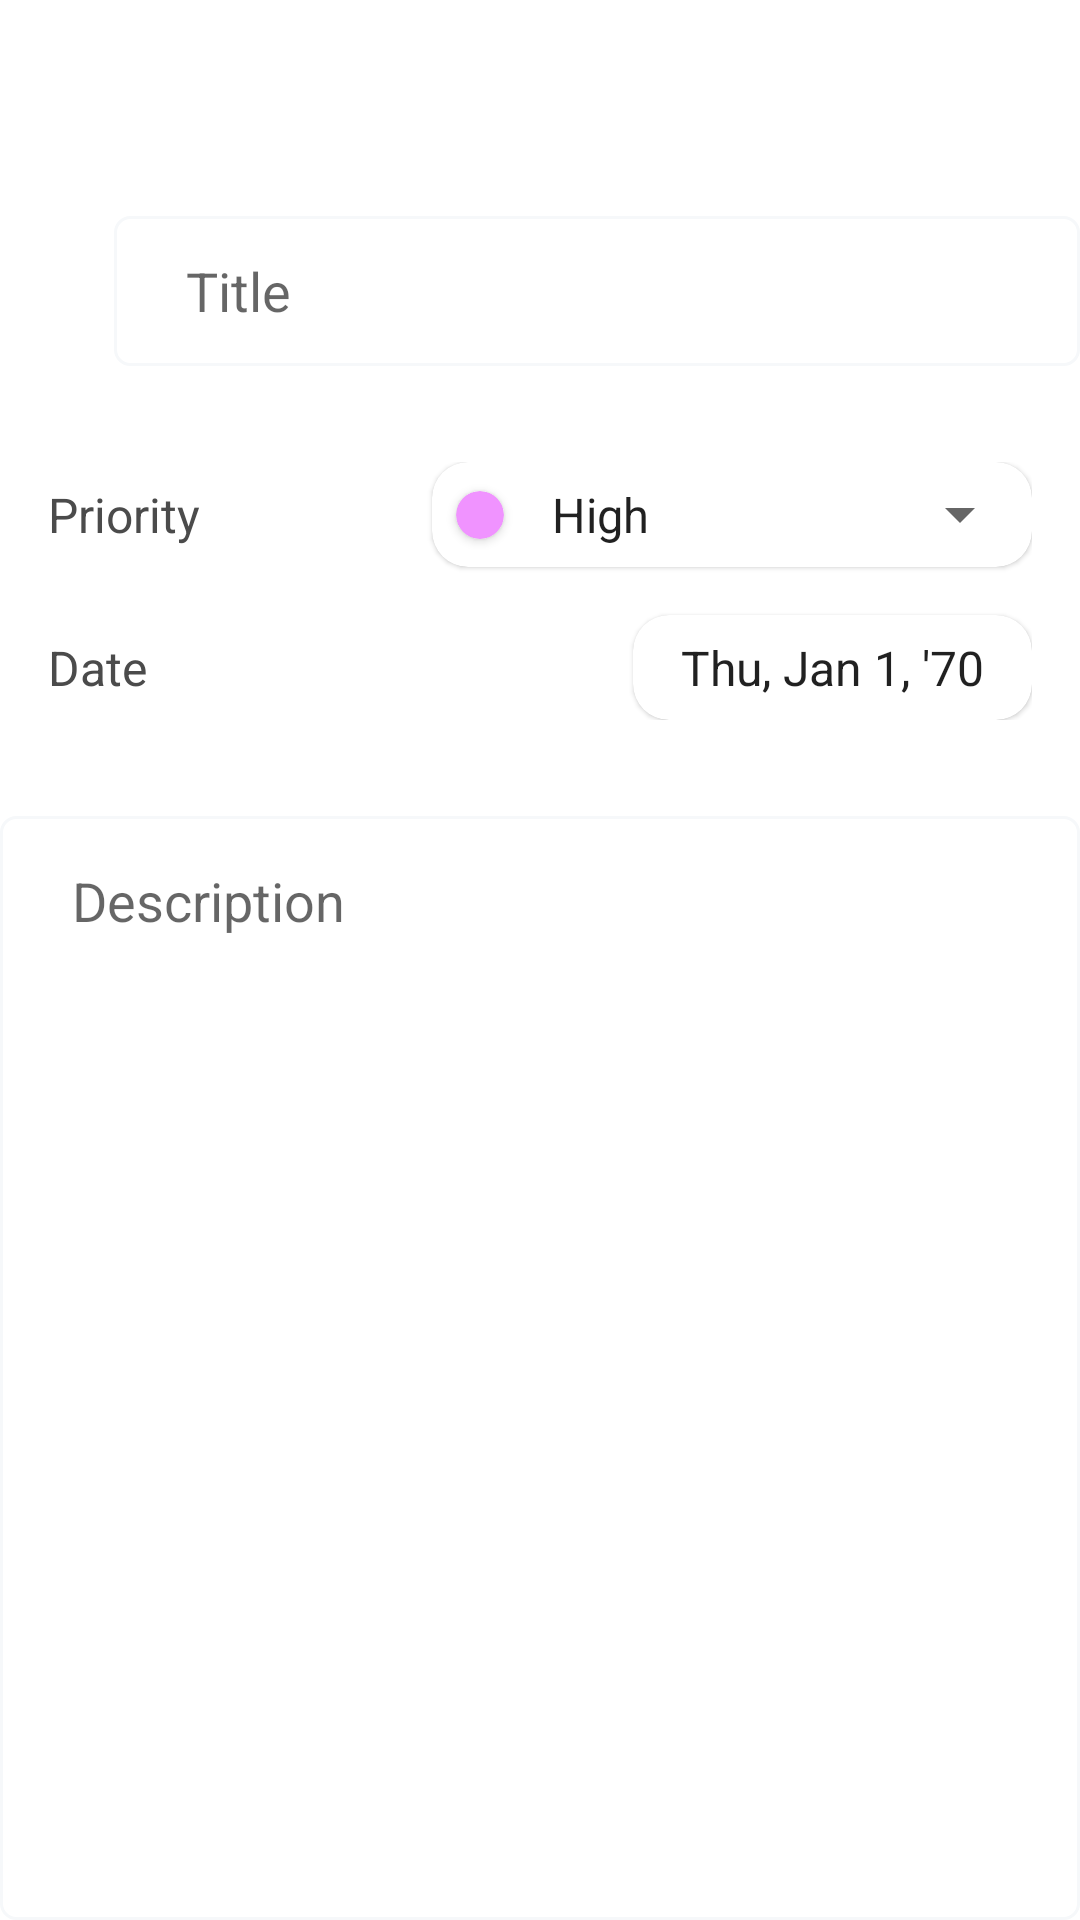

This screen was rendered from an Android layout file. Write that file and the resources it references.
<!-- AndroidManifest.xml: application theme Theme.NotesAppTest -->
<!-- res/layout/fragment_add.xml -->
<?xml version="1.0" encoding="utf-8"?>
<androidx.constraintlayout.widget.ConstraintLayout xmlns:android="http://schemas.android.com/apk/res/android"
    xmlns:app="http://schemas.android.com/apk/res-auto"
    xmlns:tools="http://schemas.android.com/tools"
    android:layout_width="match_parent"
    android:layout_height="match_parent"
    tools:context="fragment.AddFragment">

    <com.google.android.material.appbar.MaterialToolbar
        android:id="@+id/toolbar_add"
        android:layout_width="match_parent"
        android:layout_height="wrap_content"
        app:layout_constraintTop_toTopOf="parent" />

    <View
        android:id="@+id/view"
        android:layout_width="30dp"
        android:layout_height="30dp"
        android:background="@drawable/bg_light_gray_radius"
        app:layout_constraintBottom_toBottomOf="@id/edt_title"
        app:layout_constraintStart_toStartOf="parent"
        app:layout_constraintTop_toTopOf="@id/edt_title" />

    <EditText
        android:id="@+id/edt_title"
        android:layout_width="0dp"
        android:layout_height="50dp"
        android:layout_marginStart="8dp"
        android:layout_marginTop="16dp"
        android:background="@drawable/custom_input"
        android:ems="10"
        android:hint="@string/txt_title"
        android:importantForAutofill="no"
        android:inputType="textPersonName"
        android:paddingStart="24dp"
        android:paddingEnd="24dp"
        app:layout_constraintEnd_toEndOf="parent"
        app:layout_constraintStart_toEndOf="@+id/view"
        app:layout_constraintTop_toBottomOf="@id/toolbar_add" />

    <androidx.constraintlayout.widget.ConstraintLayout
        android:id="@+id/view_2"
        android:layout_width="match_parent"
        android:layout_height="wrap_content"
        android:layout_marginTop="16dp"
        android:background="@drawable/bg_light_gray_radius"
        android:padding="16dp"
        app:layout_constraintTop_toBottomOf="@id/edt_title">

        <TextView
            android:id="@+id/tv_priority"
            android:layout_width="wrap_content"
            android:layout_height="wrap_content"
            android:background="@android:color/transparent"
            android:text="@string/txt_priority"
            android:textColor="@color/gray"
            android:textSize="16sp"
            app:layout_constraintBottom_toBottomOf="@id/cv_priority"
            app:layout_constraintStart_toStartOf="parent"
            app:layout_constraintTop_toTopOf="@id/cv_priority" />

        <TextView
            android:id="@+id/tv_date"
            android:layout_width="wrap_content"
            android:layout_height="wrap_content"
            android:background="@android:color/transparent"
            android:text="@string/txt_date"
            android:textColor="@color/gray"
            android:textSize="16sp"
            app:layout_constraintBottom_toBottomOf="@id/cv_date"
            app:layout_constraintStart_toStartOf="parent"
            app:layout_constraintTop_toTopOf="@id/cv_date" />

        <com.google.android.material.card.MaterialCardView
            android:id="@+id/cv_priority"
            android:layout_width="200dp"
            android:layout_height="wrap_content"
            android:orientation="horizontal"
            app:cardBackgroundColor="@color/white"
            app:cardCornerRadius="12dp"
            app:layout_constraintEnd_toEndOf="parent"
            app:layout_constraintTop_toTopOf="parent">

            <androidx.constraintlayout.widget.ConstraintLayout
                android:layout_width="match_parent"
                android:layout_height="match_parent">

                <androidx.cardview.widget.CardView
                    android:id="@+id/priority_indicator"
                    android:layout_width="16dp"
                    android:layout_height="16dp"
                    android:layout_marginStart="8dp"
                    app:cardBackgroundColor="@color/pink"
                    app:cardCornerRadius="100dp"
                    app:layout_constraintBottom_toBottomOf="parent"
                    app:layout_constraintEnd_toStartOf="@id/spinner_priorities"
                    app:layout_constraintStart_toStartOf="parent"
                    app:layout_constraintTop_toTopOf="parent" />

                <androidx.appcompat.widget.AppCompatSpinner
                    android:id="@+id/spinner_priorities"
                    android:layout_width="0dp"
                    android:layout_height="35dp"
                    android:layout_marginStart="8dp"
                    android:entries="@array/priorities"
                    app:layout_constraintBottom_toBottomOf="parent"
                    app:layout_constraintEnd_toEndOf="parent"
                    app:layout_constraintStart_toEndOf="@id/priority_indicator"
                    app:layout_constraintTop_toTopOf="parent" />
            </androidx.constraintlayout.widget.ConstraintLayout>
        </com.google.android.material.card.MaterialCardView>

        <com.google.android.material.card.MaterialCardView
            android:id="@+id/cv_date"
            android:layout_width="wrap_content"
            android:layout_height="wrap_content"
            android:layout_marginTop="16dp"
            android:orientation="horizontal"
            app:cardBackgroundColor="@color/white"
            app:cardCornerRadius="12dp"
            app:layout_constraintEnd_toEndOf="parent"
            app:layout_constraintTop_toBottomOf="@id/cv_priority">

            <TextClock
                android:layout_width="match_parent"
                android:layout_height="35dp"
                android:format12Hour="EEE, MMM d, ''yy"
                android:format24Hour="EEE, MMM d, ''yy"
                android:gravity="center"
                android:paddingStart="16dp"
                android:paddingEnd="16dp"
                android:textSize="16sp" />
        </com.google.android.material.card.MaterialCardView>
    </androidx.constraintlayout.widget.ConstraintLayout>

    <EditText
        android:id="@+id/edt_description"
        android:layout_width="0dp"
        android:layout_height="0dp"
        android:layout_marginTop="16dp"
        android:background="@drawable/custom_input"
        android:ems="10"
        android:gravity="start|top"
        android:hint="@string/txt_description"
        android:importantForAutofill="no"
        android:inputType="textMultiLine"
        android:paddingStart="24dp"
        android:paddingTop="16dp"
        android:paddingEnd="24dp"
        app:layout_constraintBottom_toBottomOf="parent"
        app:layout_constraintEnd_toEndOf="parent"
        app:layout_constraintStart_toStartOf="parent"
        app:layout_constraintTop_toBottomOf="@+id/view_2" />

</androidx.constraintlayout.widget.ConstraintLayout>
<!-- resources referenced by this layout -->
<resources>
  <array name="priorities">
          <item>High</item>
          <item>Medium</item>
          <item>Low</item>
      </array>
  <color name="gray">#4B4B4B</color>
  <color name="pink">#F093FF</color>
  <color name="white">#FFFFFFFF</color>
  <!-- drawable custom_input (drawable) -->
  <?xml version="1.0" encoding="utf-8"?>
  <selector xmlns:android="http://schemas.android.com/apk/res/android">
  
      <item android:state_enabled="true" android:state_focused="true" >
          <shape android:shape="rectangle">
              <solid android:color="@color/white"/>
              <stroke android:width="1dp" android:color="@color/dark_gray"/>
              <corners android:radius="5dp"/>
          </shape>
      </item>
  
      <item android:state_enabled="true">
          <shape android:shape="rectangle">
              <solid android:color="@color/white"/>
              <stroke android:width="1dp" android:color="@color/light_gray"/>
              <corners android:radius="5dp"/>
          </shape>
      </item>
  </selector>
  <string name="txt_date">Date</string>
  <string name="txt_description">Description</string>
  <string name="txt_priority">Priority</string>
  <string name="txt_title">Title</string>
  <style name="Theme.NotesAppTest" parent="Theme.MaterialComponents.Light">
          
          <item name="colorPrimary">@color/gray</item>
          <item name="colorPrimaryVariant">@color/white</item>
          <item name="colorOnPrimary">@color/black</item>
          
          <item name="colorSecondary">@color/black</item>
          <item name="colorSecondaryVariant">@color/teal_700</item>
          <item name="colorOnSecondary">@color/black</item>
          
          <item name="android:statusBarColor" tools:targetApi="l">?attr/colorPrimaryVariant</item>
          
          <item name="floatingActionButtonStyle">@style/FabStyle</item>
      </style>
  <color name="dark_gray">#3B3B3B</color>
  <color name="light_gray">#F6F8FA</color>
  <color name="black">#FF000000</color>
  <color name="teal_700">#FF018786</color>
  <style name="FabStyle" parent="Widget.Design.FloatingActionButton">
          <item name="shapeAppearanceOverlay">@style/FabRectangleRadius</item>
      </style>
  <style name="FabRectangleRadius" parent="FabStyle">
          <item name="cornerSize">25%</item>
      </style>
</resources>
